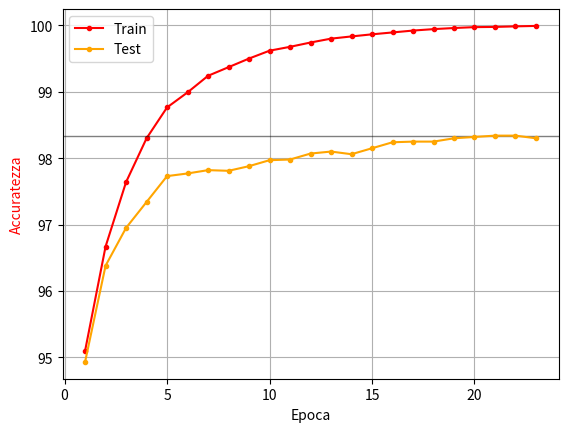

Source code (Python):
import matplotlib
import matplotlib.pyplot as plt
import numpy as np

fig, ax=plt.subplots()
x=range(1,24)
y=[95.0967, 96.6683, 97.64, 98.3, 98.765, 98.9917, 99.2417, 99.3717, 99.5017, 99.62, 99.6783, 99.7433, 99.8017, 99.835, 99.8667, 99.895, 99.9233, 99.945, 99.9617, 99.975, 99.9783, 99.9867, 99.9933]
ax.set_ylabel("Accuratezza", color='red')
ax.set_xlabel("Epoca")
p1=ax.plot(x,y, '.-',label='first plot', color='red')
plt.grid()
#plt.xticks(rotation=70)
#plt.ylim((95,1300))
#plt.show()
y=[94.93, 96.38, 96.95, 97.34, 97.73, 97.77, 97.82, 97.81, 97.88, 97.97, 97.98, 98.07, 98.1, 98.06, 98.15, 98.24, 98.25, 98.25, 98.3, 98.32, 98.34, 98.34, 98.3]
ax.axhline(98.34, color='black', lw=1, alpha=0.5)
p2=ax.plot(x,y, '.-',label='first plot', color='orange')
#plt.title("Variazione dell’accuratezza della rete che ha appreso a classificare le cifre MNIST applicando la tecnica di weight sharing")
ax.legend((p1[0], p2[0]), ("Train","Test"))#, loc='upper center')
plt.show()
